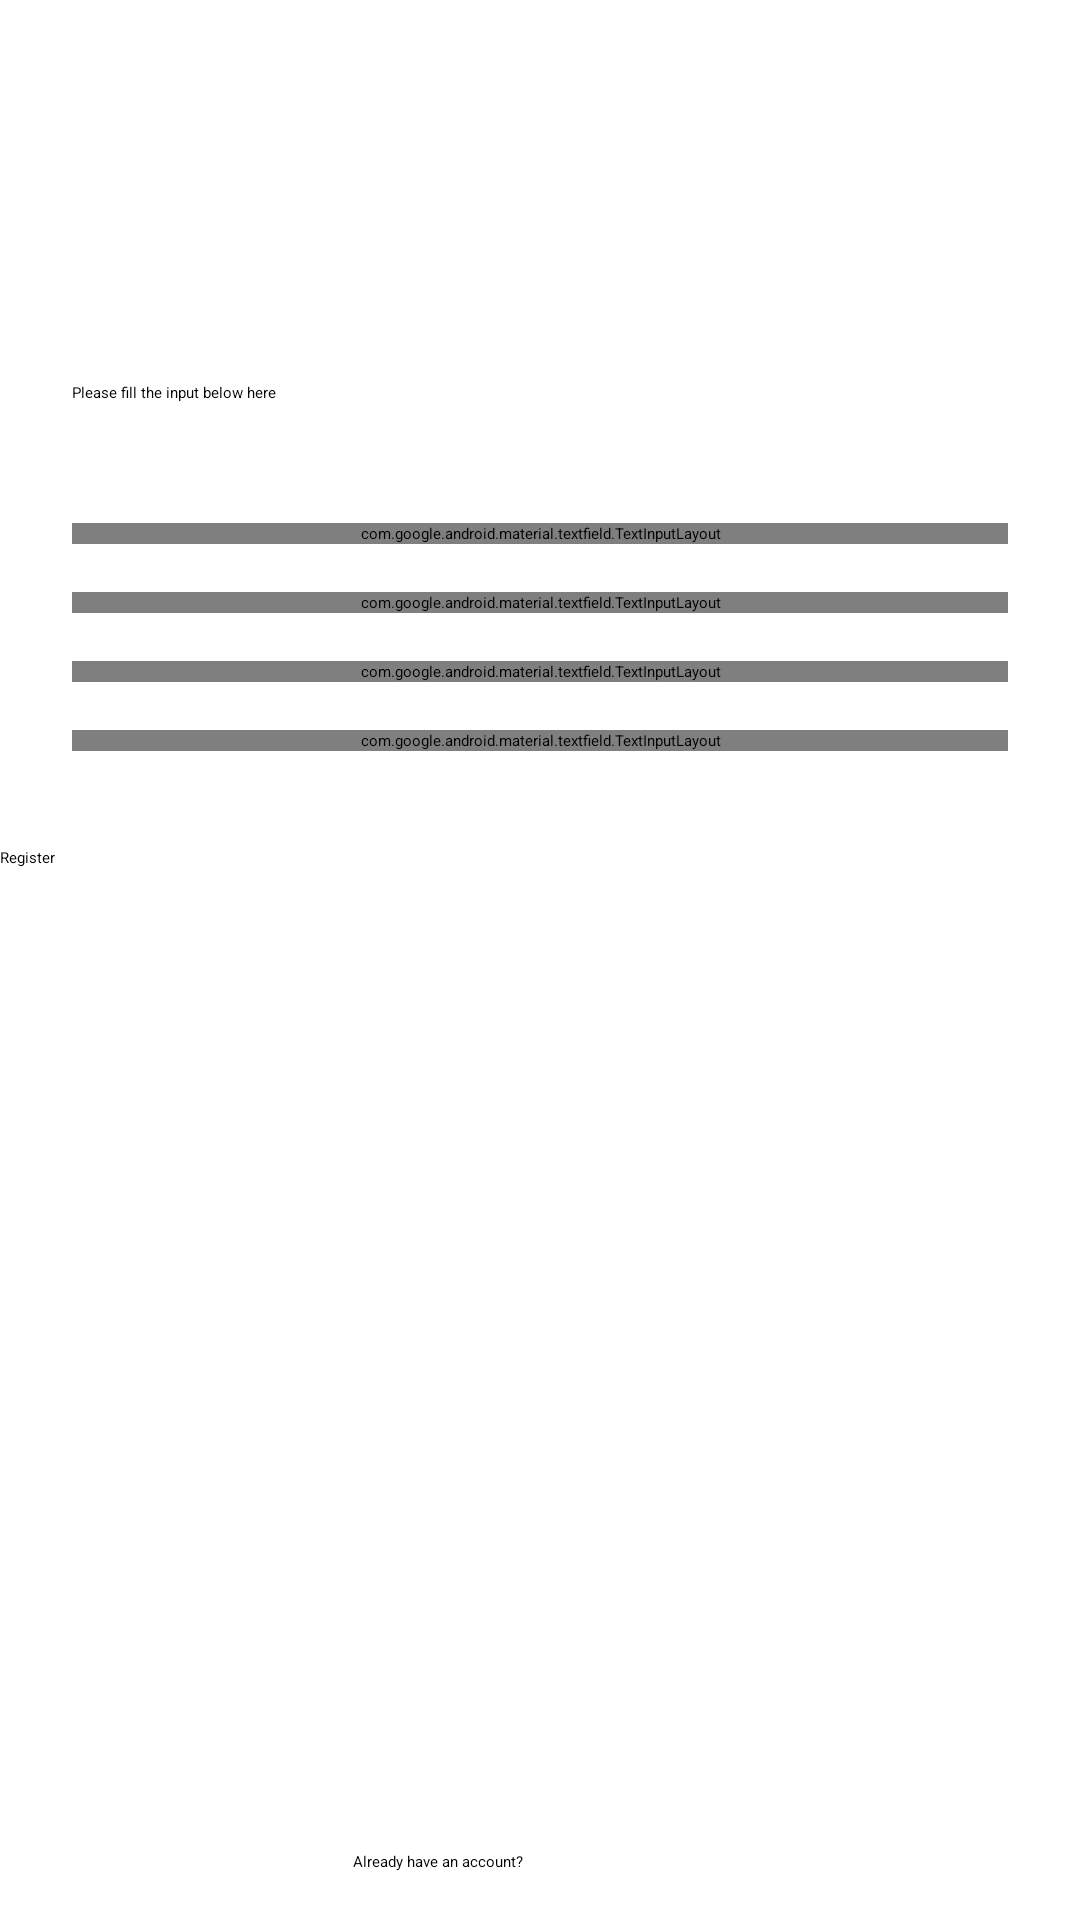

Android layout source for this screen:
<!-- AndroidManifest.xml: application theme Theme.NestApp2 -->
<!-- res/layout/activity_sign_up.xml -->
<?xml version="1.0" encoding="utf-8"?>
<androidx.constraintlayout.widget.ConstraintLayout xmlns:android="http://schemas.android.com/apk/res/android"
    xmlns:app="http://schemas.android.com/apk/res-auto"
    xmlns:tools="http://schemas.android.com/tools"
    android:layout_width="match_parent"
    android:layout_height="match_parent"
    tools:context=".activity.SignUpActivity">

    <TextView
        android:id="@+id/tv_title_signup"
        android:layout_width="wrap_content"
        android:layout_height="wrap_content"
        android:layout_marginStart="24dp"
        android:layout_marginTop="90dp"
        android:text="@string/create_account"
        android:textColor="@color/main"
        android:textSize="28sp"
        android:textStyle="bold"
        app:layout_constraintEnd_toEndOf="parent"
        app:layout_constraintHorizontal_bias="0.0"
        app:layout_constraintStart_toStartOf="parent"
        app:layout_constraintTop_toTopOf="parent" />

    <TextView
        android:id="@+id/tv_sub_signup"
        android:layout_width="wrap_content"
        android:layout_height="wrap_content"
        android:layout_marginStart="24dp"
        android:text="@string/text_ins_signup"
        app:layout_constraintEnd_toEndOf="parent"
        app:layout_constraintHorizontal_bias="0.0"
        app:layout_constraintStart_toStartOf="parent"
        app:layout_constraintTop_toBottomOf="@+id/tv_title_signup" />

    <ImageButton
        android:id="@+id/ib_back_signup"
        android:layout_width="wrap_content"
        android:layout_height="wrap_content"
        android:layout_marginTop="32dp"
        android:background="@color/white"
        app:layout_constraintEnd_toEndOf="parent"
        app:layout_constraintHorizontal_bias="0.062"
        app:layout_constraintStart_toStartOf="parent"
        app:layout_constraintTop_toTopOf="parent"
        app:srcCompat="@drawable/ic_baseline_arrow_back_ios_24"
        android:contentDescription="@string/back" />

    <com.google.android.material.textfield.TextInputLayout
        android:id="@+id/et_name_layout"
        style="@style/Widget.MaterialComponents.TextInputLayout.FilledBox.Dense"
        android:layout_width="match_parent"
        android:layout_height="wrap_content"
        android:layout_marginStart="24dp"
        android:layout_marginTop="40dp"
        android:layout_marginEnd="24dp"
        app:boxBackgroundColor="@color/mainTransparent"
        app:boxBackgroundMode="filled"
        app:boxCornerRadiusTopEnd="@dimen/_16dp"
        app:boxCornerRadiusTopStart="@dimen/_16dp"
        app:layout_constraintEnd_toEndOf="parent"
        app:layout_constraintStart_toStartOf="parent"
        app:layout_constraintTop_toBottomOf="@+id/tv_sub_signup"
        app:startIconDrawable="@drawable/ic_baseline_person_outline_24">
        <com.google.android.material.textfield.TextInputEditText
            android:id="@+id/et_name"
            android:layout_width="match_parent"
            android:layout_height="wrap_content"
            android:hint="@string/fullname"
            android:inputType="text" />
    </com.google.android.material.textfield.TextInputLayout>

    <com.google.android.material.textfield.TextInputLayout
        android:id="@+id/et_email_layout"
        style="@style/Widget.MaterialComponents.TextInputLayout.FilledBox.Dense"
        android:layout_width="match_parent"
        android:layout_height="wrap_content"
        android:layout_marginStart="24dp"
        android:layout_marginTop="16dp"
        android:layout_marginEnd="24dp"
        app:boxBackgroundColor="@color/mainTransparent"

        app:boxBackgroundMode="filled"
        app:boxCornerRadiusTopEnd="@dimen/_16dp"
        app:boxCornerRadiusTopStart="@dimen/_16dp"
        app:layout_constraintEnd_toEndOf="parent"
        app:layout_constraintStart_toStartOf="parent"
        app:layout_constraintTop_toBottomOf="@+id/et_name_layout"
        app:startIconDrawable="@drawable/ic_baseline_email_24">

        <com.google.android.material.textfield.TextInputEditText
            android:id="@+id/et_email"
            android:layout_width="match_parent"
            android:layout_height="wrap_content"
            android:hint="@string/email"
            android:inputType="text" />
    </com.google.android.material.textfield.TextInputLayout>


    <com.google.android.material.textfield.TextInputLayout
        android:id="@+id/et_pass_layout"
        style="@style/Widget.MaterialComponents.TextInputLayout.FilledBox.Dense"
        android:layout_width="match_parent"
        android:layout_height="wrap_content"
        android:layout_marginStart="24dp"
        android:layout_marginTop="16dp"
        android:layout_marginEnd="24dp"
        app:boxBackgroundColor="@color/mainTransparent"
        app:boxBackgroundMode="filled"
        app:boxCornerRadiusTopEnd="@dimen/_16dp"
        app:boxCornerRadiusTopStart="@dimen/_16dp"
        app:layout_constraintEnd_toEndOf="parent"
        app:layout_constraintStart_toStartOf="parent"
        app:layout_constraintTop_toBottomOf="@+id/et_email_layout"
        app:startIconDrawable="@drawable/ic_baseline_lock_24">

        <com.google.android.material.textfield.TextInputEditText
            android:id="@+id/et_pass_signup"
            android:layout_width="match_parent"
            android:layout_height="wrap_content"
            android:hint="@string/text_password"
            android:inputType="textPassword" />
    </com.google.android.material.textfield.TextInputLayout>

    <com.google.android.material.textfield.TextInputLayout
        android:id="@+id/et_confirm_pass_layout"
        style="@style/Widget.MaterialComponents.TextInputLayout.FilledBox.Dense"
        android:layout_width="match_parent"
        android:layout_height="wrap_content"
        android:layout_marginStart="24dp"
        android:layout_marginTop="16dp"
        android:layout_marginEnd="24dp"
        app:boxBackgroundColor="@color/mainTransparent"
        app:boxBackgroundMode="filled"
        app:boxCornerRadiusTopEnd="@dimen/_16dp"
        app:boxCornerRadiusTopStart="@dimen/_16dp"
        app:layout_constraintEnd_toEndOf="parent"
        app:layout_constraintStart_toStartOf="parent"
        app:layout_constraintTop_toBottomOf="@+id/et_pass_layout"
        app:startIconDrawable="@drawable/ic_baseline_lock_24">

        <com.google.android.material.textfield.TextInputEditText
            android:id="@+id/et_confirm_pass_signup"
            android:layout_width="match_parent"
            android:layout_height="wrap_content"
            android:hint="@string/confirm_password"
            android:inputType="textPassword" />
    </com.google.android.material.textfield.TextInputLayout>

    <Button
        android:id="@+id/btn_signup"
        android:layout_width="@dimen/_150dp"
        android:layout_height="wrap_content"
        android:layout_marginTop="32dp"
        android:background="@drawable/background_button"
        android:text="@string/register"
        app:layout_constraintEnd_toEndOf="parent"
        app:layout_constraintHorizontal_bias="0.498"
        app:layout_constraintStart_toStartOf="parent"
        app:layout_constraintTop_toBottomOf="@+id/et_confirm_pass_layout" />

    <TextView
        android:id="@+id/tv_already_account"
        android:layout_width="wrap_content"
        android:layout_height="wrap_content"
        android:layout_marginBottom="16dp"
        android:text="@string/text_already"
        app:layout_constraintBottom_toBottomOf="parent"
        app:layout_constraintEnd_toEndOf="parent"
        app:layout_constraintHorizontal_bias="0.388"
        app:layout_constraintStart_toStartOf="parent" />

    <TextView
        android:id="@+id/tv_login_register"
        android:layout_width="wrap_content"
        android:layout_height="wrap_content"
        android:layout_marginStart="4dp"
        android:text="@string/text_login"
        android:textColor="@color/main"
        android:textStyle="bold"
        app:layout_constraintBottom_toBottomOf="@+id/tv_already_account"
        app:layout_constraintStart_toEndOf="@+id/tv_already_account"
        app:layout_constraintTop_toTopOf="@+id/tv_already_account" />

</androidx.constraintlayout.widget.ConstraintLayout>
<!-- resources referenced by this layout -->
<resources>
  <string name="back">Back</string>
  <string name="confirm_password">Confirm Password</string>
  <string name="create_account">Create Account</string>
  <string name="email">Email</string>
  <string name="fullname">Fullname</string>
  <string name="register">Register</string>
  <string name="text_already">Already have an account?</string>
  <string name="text_ins_signup">Please fill the input below here</string>
  <string name="text_login">Login</string>
  <string name="text_password">Password</string>
  <style name="Theme.NestApp2" parent="Theme.MaterialComponents.DayNight.DarkActionBar">
          
          <item name="colorPrimary">@color/purple_200</item>
          <item name="colorPrimaryVariant">@color/purple_700</item>
          <item name="colorOnPrimary">@color/black</item>
          
          <item name="colorSecondary">@color/teal_200</item>
          <item name="colorSecondaryVariant">@color/teal_200</item>
          <item name="colorOnSecondary">@color/black</item>
          
          <item name="android:statusBarColor" tools:targetApi="l">?attr/colorPrimaryVariant</item>
          
      </style>
  <!-- not gathered from this repository: default colours our renderer supplied (Android Studio template values) -->
  <color name="purple_200">#FFBB86FC</color>
  <color name="purple_700">#FF3700B3</color>
  <color name="teal_200">#FF03DAC5</color>
  <color name="black">#FF000000</color>
  <color name="white">#FFFFFFFF</color>
</resources>
